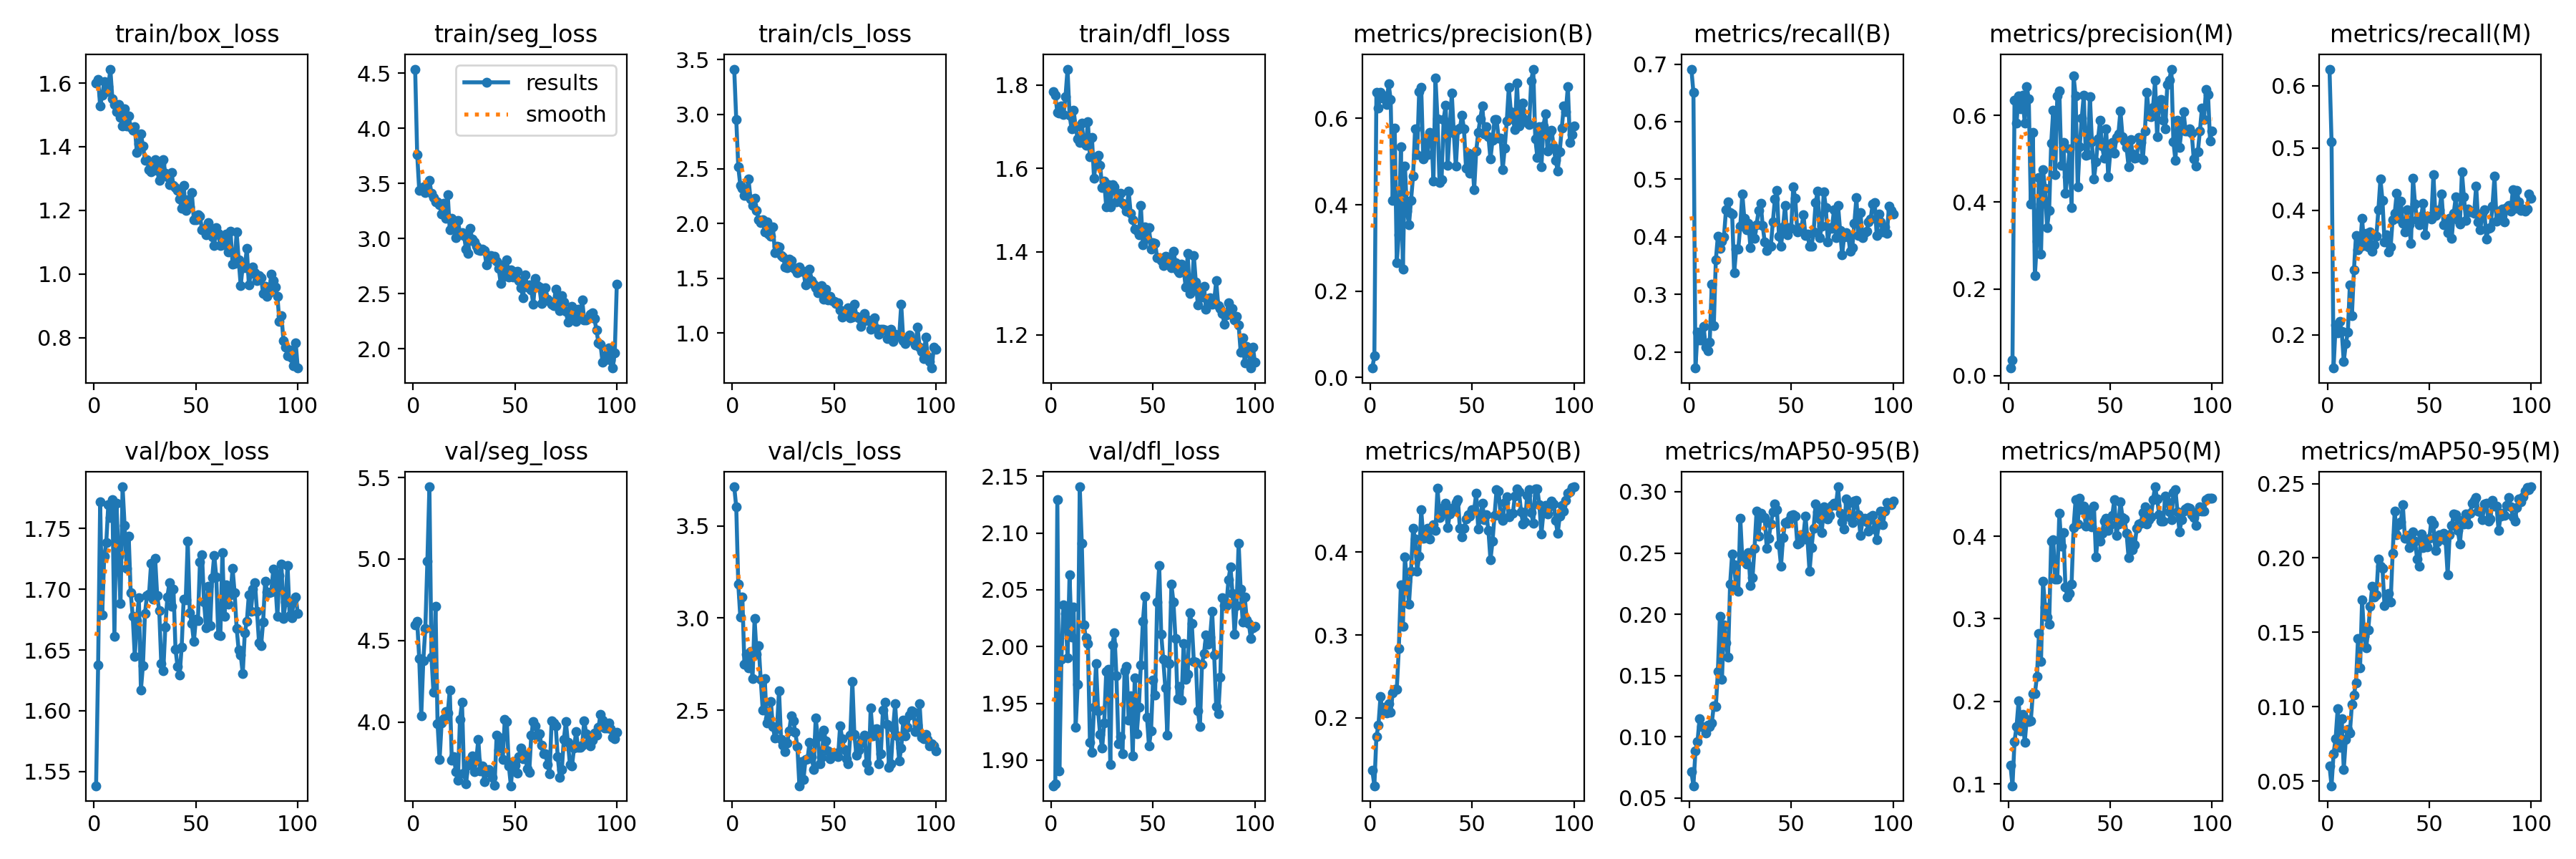

The table this chart was drawn from, first rows:
epoch, train/box_loss, train/seg_loss, train/cls_loss, train/dfl_loss, metrics/precision(B), metrics/recall(B), metrics/mAP50(B), metrics/mAP50-95(B), metrics/precision(M), metrics/recall(M), metrics/mAP50(M), metrics/mAP50-95(M), val/box_loss, val/seg_loss, val/cls_loss, val/dfl_loss, lr/pg0, lr/pg1, lr/pg2
1, 1.599, 4.536, 3.413, 1.785, 0.022, 0.6913, 0.1366, 0.07124, 0.01762, 0.6266, 0.1226, 0.06014, 1.538, 4.593, 3.713, 1.877, 0.0001778, 0.0001778, 0.0001778
2, 1.612, 3.763, 2.952, 1.775, 0.0503, 0.6506, 0.1183, 0.05998, 0.03639, 0.5104, 0.09787, 0.04696, 1.637, 4.617, 3.604, 1.879, 0.000363, 0.000363, 0.000363
3, 1.528, 3.439, 2.519, 1.735, 0.6601, 0.1721, 0.1775, 0.0883, 0.6344, 0.1466, 0.1517, 0.06852, 1.772, 4.389, 3.183, 2.129, 0.0005445, 0.0005445, 0.0005445
4, 1.562, 3.452, 2.349, 1.732, 0.6244, 0.2346, 0.1914, 0.09593, 0.5829, 0.2161, 0.1698, 0.07862, 1.679, 4.038, 3.005, 1.891, 0.0007223, 0.0007223, 0.0007223
5, 1.604, 3.472, 2.326, 1.75, 0.6599, 0.221, 0.2255, 0.1146, 0.6448, 0.203, 0.2004, 0.0987, 1.727, 4.376, 3.113, 1.989, 0.0008963, 0.0008963, 0.0008963
6, 1.572, 3.419, 2.257, 1.729, 0.6464, 0.2208, 0.2074, 0.1084, 0.6153, 0.2215, 0.1639, 0.07281, 1.739, 4.573, 2.75, 2.037, 0.001056, 0.001056, 0.001056
7, 1.588, 3.438, 2.257, 1.772, 0.6525, 0.245, 0.2131, 0.1079, 0.6463, 0.2051, 0.1844, 0.092, 1.77, 4.986, 2.804, 2.029, 0.001056, 0.001056, 0.001056
8, 1.644, 3.527, 2.411, 1.839, 0.6315, 0.2082, 0.2061, 0.1028, 0.5818, 0.1572, 0.1504, 0.05766, 1.759, 5.443, 2.731, 1.99, 0.001045, 0.001045, 0.001045
9, 1.55, 3.412, 2.225, 1.728, 0.68, 0.2028, 0.2176, 0.1097, 0.667, 0.1853, 0.1782, 0.07814, 1.774, 4.397, 2.818, 2.063, 0.001034, 0.001034, 0.001034
10, 1.532, 3.371, 2.165, 1.695, 0.644, 0.2171, 0.2072, 0.1086, 0.6378, 0.2041, 0.1756, 0.08483, 1.661, 4.181, 2.67, 2.008, 0.001023, 0.001023, 0.001023
11, 1.511, 3.33, 2.231, 1.739, 0.4097, 0.3177, 0.2301, 0.111, 0.3958, 0.2806, 0.1768, 0.0825, 1.771, 4.709, 2.996, 2.035, 0.001012, 0.001012, 0.001012
12, 1.532, 3.332, 2.117, 1.699, 0.5769, 0.2458, 0.2346, 0.1253, 0.5608, 0.2311, 0.2096, 0.1019, 1.727, 3.989, 2.805, 1.929, 0.001001, 0.001001, 0.001001
13, 1.493, 3.307, 2.037, 1.67, 0.2664, 0.3596, 0.2346, 0.1245, 0.2308, 0.3042, 0.2091, 0.108, 1.688, 3.768, 2.852, 1.967, 0.00099, 0.00099, 0.00099
14, 1.465, 3.221, 2.011, 1.663, 0.3312, 0.4015, 0.2833, 0.1534, 0.3099, 0.3592, 0.2303, 0.1163, 1.784, 3.995, 2.669, 2.141, 0.000979, 0.000979, 0.000979
15, 1.519, 3.321, 2.035, 1.708, 0.5347, 0.3793, 0.3604, 0.1982, 0.4564, 0.3369, 0.2818, 0.1457, 1.752, 4.019, 2.501, 2.091, 0.000968, 0.000968, 0.000968
16, 1.465, 3.183, 1.921, 1.661, 0.2506, 0.3924, 0.31, 0.1466, 0.2804, 0.3412, 0.2482, 0.1259, 1.717, 4.064, 2.67, 2.019, 0.000957, 0.000957, 0.000957
17, 1.496, 3.4, 2.018, 1.656, 0.489, 0.4003, 0.3941, 0.1911, 0.4746, 0.3865, 0.3455, 0.1718, 1.744, 4.053, 2.43, 2.007, 0.000946, 0.000946, 0.000946
18, 1.46, 3.077, 1.905, 1.712, 0.3856, 0.4476, 0.3649, 0.1767, 0.4314, 0.3433, 0.3146, 0.1474, 1.697, 4.196, 2.453, 2.003, 0.000935, 0.000935, 0.000935
19, 1.453, 3.185, 1.882, 1.627, 0.3538, 0.4604, 0.3376, 0.1648, 0.3419, 0.3631, 0.3017, 0.1395, 1.677, 3.764, 2.546, 1.916, 0.000924, 0.000924, 0.000924
20, 1.463, 3.118, 1.969, 1.674, 0.4102, 0.442, 0.3771, 0.2244, 0.3808, 0.3409, 0.2931, 0.1514, 1.645, 3.787, 2.41, 1.907, 0.000913, 0.000913, 0.000913
21, 1.383, 3.007, 1.736, 1.577, 0.4667, 0.4397, 0.4289, 0.2492, 0.5359, 0.3656, 0.3937, 0.1678, 1.675, 3.697, 2.349, 1.946, 0.000902, 0.000902, 0.000902
22, 1.409, 3.163, 1.79, 1.621, 0.5764, 0.3375, 0.4154, 0.2403, 0.6116, 0.3344, 0.3957, 0.181, 1.693, 3.643, 2.4, 1.985, 0.000891, 0.000891, 0.000891
23, 1.44, 3.046, 1.786, 1.632, 0.5165, 0.3782, 0.3767, 0.2207, 0.464, 0.3447, 0.3483, 0.1736, 1.617, 4.016, 2.607, 1.943, 0.00088, 0.00088, 0.00088
24, 1.403, 3.053, 1.707, 1.608, 0.6623, 0.3788, 0.3955, 0.2185, 0.6452, 0.3584, 0.3477, 0.1751, 1.637, 4.12, 2.341, 1.922, 0.000869, 0.000869, 0.000869
25, 1.358, 3.025, 1.697, 1.553, 0.672, 0.4183, 0.4514, 0.2785, 0.6563, 0.4007, 0.4279, 0.1991, 1.68, 3.685, 2.309, 1.91, 0.000858, 0.000858, 0.000858
26, 1.359, 2.901, 1.607, 1.569, 0.5061, 0.4749, 0.417, 0.2449, 0.4854, 0.45, 0.388, 0.1944, 1.695, 3.622, 2.276, 1.933, 0.000847, 0.000847, 0.000847
27, 1.327, 2.866, 1.595, 1.508, 0.5503, 0.4316, 0.4176, 0.245, 0.5386, 0.4159, 0.4045, 0.1931, 1.696, 3.734, 2.321, 1.978, 0.000836, 0.000836, 0.000836
28, 1.322, 3.092, 1.678, 1.56, 0.5168, 0.4122, 0.4286, 0.2409, 0.4211, 0.3494, 0.3386, 0.1681, 1.721, 3.763, 2.389, 1.98, 0.000825, 0.000825, 0.000825
29, 1.326, 2.995, 1.662, 1.507, 0.5668, 0.4239, 0.4156, 0.2501, 0.4593, 0.3606, 0.326, 0.1747, 1.692, 3.792, 2.468, 1.896, 0.000814, 0.000814, 0.000814
30, 1.36, 2.971, 1.6, 1.562, 0.5638, 0.3814, 0.4279, 0.2236, 0.5231, 0.3334, 0.3305, 0.1762, 1.725, 3.694, 2.444, 2.002, 0.000803, 0.000803, 0.000803
31, 1.326, 2.928, 1.585, 1.556, 0.4544, 0.4093, 0.4329, 0.2298, 0.3876, 0.3407, 0.3419, 0.1702, 1.695, 3.763, 2.381, 2.012, 0.000792, 0.000792, 0.000792
32, 1.294, 2.9, 1.55, 1.52, 0.6926, 0.3975, 0.4265, 0.2539, 0.6909, 0.3847, 0.4107, 0.2031, 1.682, 3.895, 2.302, 1.974, 0.000781, 0.000781, 0.000781
33, 1.347, 2.895, 1.601, 1.526, 0.5983, 0.4215, 0.4772, 0.2842, 0.6446, 0.3946, 0.4446, 0.2316, 1.639, 3.698, 2.09, 1.914, 0.00077, 0.00077, 0.00077
34, 1.359, 2.905, 1.562, 1.541, 0.4507, 0.4455, 0.4418, 0.2637, 0.4354, 0.4276, 0.4147, 0.2157, 1.633, 3.73, 2.221, 1.921, 0.000759, 0.000759, 0.000759
35, 1.318, 2.892, 1.567, 1.517, 0.4588, 0.4588, 0.4525, 0.2825, 0.5271, 0.3865, 0.446, 0.2221, 1.669, 3.634, 2.122, 1.905, 0.000748, 0.000748, 0.000748
36, 1.305, 2.763, 1.439, 1.51, 0.5971, 0.4198, 0.4472, 0.2787, 0.5945, 0.414, 0.4322, 0.2241, 1.694, 3.692, 2.232, 1.979, 0.000737, 0.000737, 0.000737
37, 1.28, 2.837, 1.514, 1.498, 0.6301, 0.391, 0.4587, 0.2792, 0.6465, 0.3786, 0.4364, 0.2357, 1.705, 3.707, 2.236, 1.982, 0.000726, 0.000726, 0.000726
38, 1.32, 2.847, 1.584, 1.546, 0.4908, 0.3764, 0.4294, 0.2537, 0.5088, 0.3655, 0.412, 0.2134, 1.686, 3.689, 2.326, 1.935, 0.000715, 0.000715, 0.000715
39, 1.278, 2.822, 1.476, 1.493, 0.5762, 0.386, 0.4459, 0.2622, 0.5104, 0.4003, 0.4269, 0.2152, 1.7, 3.661, 2.249, 1.957, 0.000704, 0.000704, 0.000704
40, 1.271, 2.838, 1.448, 1.478, 0.6586, 0.3835, 0.4528, 0.2735, 0.644, 0.3769, 0.432, 0.2068, 1.65, 3.611, 2.179, 1.904, 0.000693, 0.000693, 0.000693
41, 1.264, 2.795, 1.412, 1.454, 0.5662, 0.4262, 0.4502, 0.2835, 0.5389, 0.3472, 0.4113, 0.213, 1.636, 3.919, 2.456, 1.972, 0.000682, 0.000682, 0.000682
42, 1.235, 2.729, 1.368, 1.451, 0.4888, 0.4657, 0.4598, 0.29, 0.4532, 0.4515, 0.4363, 0.2173, 1.629, 3.827, 2.359, 1.923, 0.000671, 0.000671, 0.000671
43, 1.206, 2.595, 1.379, 1.441, 0.5749, 0.48, 0.4632, 0.2851, 0.4929, 0.4098, 0.3745, 0.2114, 1.652, 3.9, 2.21, 1.946, 0.0006601, 0.0006601, 0.0006601
44, 1.278, 2.761, 1.436, 1.511, 0.5776, 0.4006, 0.4287, 0.2565, 0.5467, 0.3842, 0.404, 0.1995, 1.692, 3.771, 2.243, 1.984, 0.000649, 0.000649, 0.000649
45, 1.199, 2.66, 1.309, 1.417, 0.6076, 0.3834, 0.4185, 0.2395, 0.5883, 0.3769, 0.394, 0.1947, 1.691, 4.014, 2.39, 2.022, 0.0006381, 0.0006381, 0.0006381
46, 1.233, 2.806, 1.4, 1.46, 0.5752, 0.4176, 0.4287, 0.2624, 0.5291, 0.3905, 0.4032, 0.2162, 1.74, 4.004, 2.332, 2.044, 0.000627, 0.000627, 0.000627
47, 1.211, 2.654, 1.301, 1.433, 0.4841, 0.455, 0.4396, 0.2751, 0.5021, 0.4108, 0.4185, 0.2068, 1.681, 3.729, 2.278, 1.938, 0.0006161, 0.0006161, 0.0006161
48, 1.255, 2.719, 1.337, 1.458, 0.52, 0.4036, 0.4449, 0.2745, 0.5694, 0.3609, 0.4219, 0.2122, 1.672, 3.609, 2.237, 1.912, 0.000605, 0.000605, 0.000605
49, 1.17, 2.654, 1.294, 1.406, 0.4732, 0.4158, 0.4435, 0.2764, 0.4578, 0.3909, 0.407, 0.2075, 1.657, 3.757, 2.256, 1.926, 0.0005941, 0.0005941, 0.0005941
50, 1.169, 2.696, 1.292, 1.422, 0.5114, 0.4144, 0.4514, 0.2808, 0.5144, 0.3889, 0.414, 0.213, 1.676, 3.735, 2.26, 1.971, 0.000583, 0.000583, 0.000583
51, 1.186, 2.702, 1.269, 1.42, 0.4346, 0.4868, 0.4509, 0.2815, 0.537, 0.3857, 0.4252, 0.2253, 1.674, 3.688, 2.267, 1.957, 0.0005721, 0.0005721, 0.0005721
52, 1.182, 2.62, 1.278, 1.385, 0.5241, 0.4667, 0.4713, 0.28, 0.5131, 0.4575, 0.4446, 0.2228, 1.723, 3.789, 2.249, 2.039, 0.0005611, 0.0005611, 0.0005611
53, 1.139, 2.553, 1.212, 1.385, 0.5681, 0.409, 0.4277, 0.2573, 0.5494, 0.3917, 0.4009, 0.205, 1.728, 3.839, 2.415, 2.071, 0.0005501, 0.0005501, 0.0005501
54, 1.144, 2.463, 1.148, 1.378, 0.5991, 0.4163, 0.4425, 0.2586, 0.558, 0.3995, 0.4145, 0.2106, 1.689, 3.773, 2.347, 2.011, 0.0005391, 0.0005391, 0.0005391
55, 1.123, 2.674, 1.179, 1.366, 0.6285, 0.4145, 0.459, 0.2647, 0.6106, 0.4011, 0.4418, 0.2155, 1.669, 3.802, 2.285, 1.988, 0.0005281, 0.0005281, 0.0005281
56, 1.161, 2.562, 1.175, 1.389, 0.564, 0.4388, 0.4394, 0.264, 0.5514, 0.4265, 0.4229, 0.2129, 1.702, 3.714, 2.236, 1.964, 0.0005171, 0.0005171, 0.0005171
57, 1.135, 2.58, 1.232, 1.387, 0.5799, 0.4026, 0.4451, 0.2802, 0.5419, 0.377, 0.421, 0.2165, 1.67, 3.689, 2.208, 1.922, 0.0005061, 0.0005061, 0.0005061
58, 1.115, 2.535, 1.14, 1.369, 0.5576, 0.4053, 0.426, 0.2609, 0.5267, 0.3814, 0.4036, 0.2117, 1.71, 3.918, 2.366, 1.985, 0.0004951, 0.0004951, 0.0004951
59, 1.09, 2.405, 1.144, 1.361, 0.5055, 0.3833, 0.3905, 0.2349, 0.4819, 0.3642, 0.3739, 0.1889, 1.728, 4.003, 2.656, 2.055, 0.0004841, 0.0004841, 0.0004841
60, 1.147, 2.637, 1.266, 1.402, 0.5497, 0.3843, 0.4128, 0.2546, 0.5443, 0.3867, 0.3948, 0.2158, 1.71, 3.975, 2.367, 2.039, 0.0004731, 0.0004731, 0.0004731
... 40 more rows
